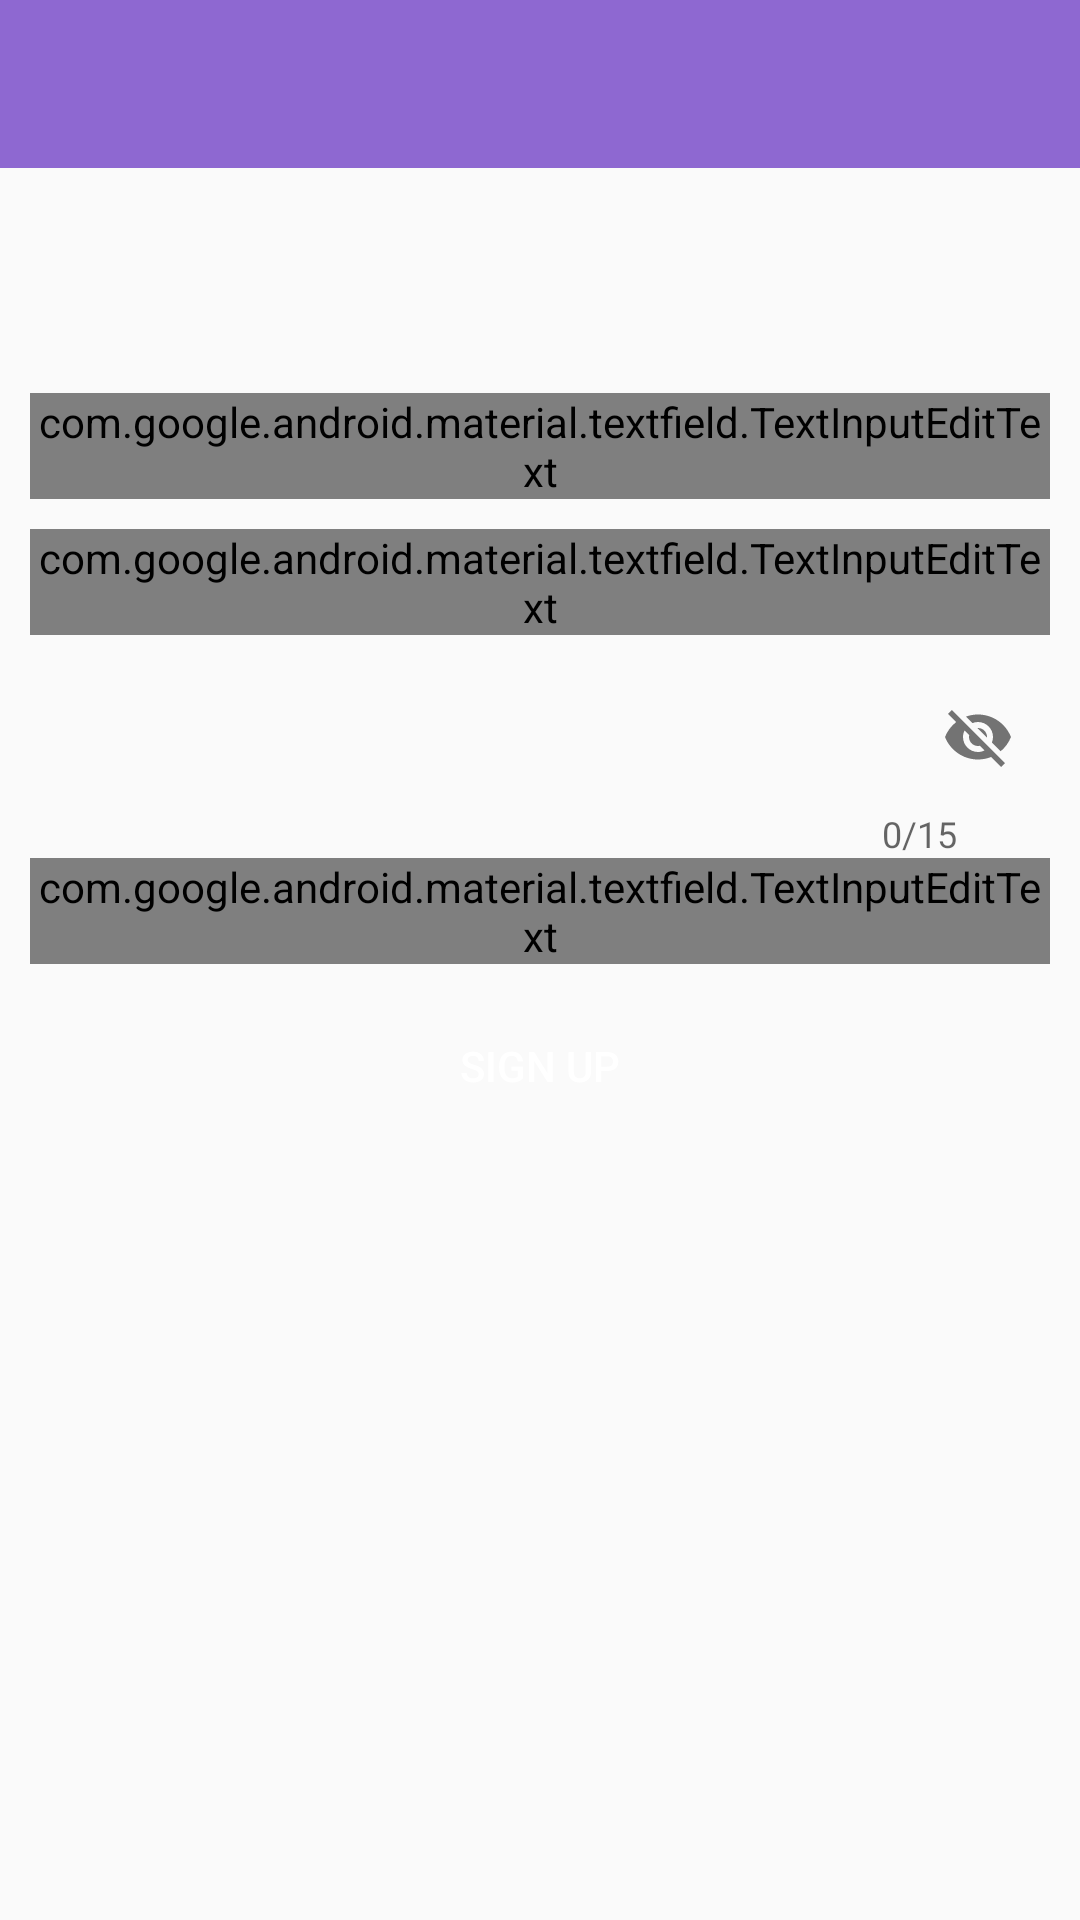

Layout XML and referenced resources for this Android screen:
<!-- AndroidManifest.xml: application theme AppTheme -->
<!-- res/layout/activity_sign_up_page.xml -->
<?xml version="1.0" encoding="utf-8"?>
<androidx.constraintlayout.widget.ConstraintLayout xmlns:android="http://schemas.android.com/apk/res/android"
    xmlns:app="http://schemas.android.com/apk/res-auto"
    xmlns:tools="http://schemas.android.com/tools"
    android:layout_width="match_parent"
    android:layout_height="match_parent"
    tools:context=".SignUpPage">

    <include
        android:id="@+id/toolbar_signup"
        layout="@layout/toolbar_layout"
        app:layout_constraintEnd_toEndOf="parent"
        app:layout_constraintStart_toStartOf="parent"
        app:layout_constraintTop_toTopOf="parent" />

    <LinearLayout
        android:layout_width="match_parent"
        android:layout_height="wrap_content"

        android:orientation="vertical"
        app:layout_constraintBottom_toBottomOf="parent"
        app:layout_constraintEnd_toEndOf="parent"
        app:layout_constraintStart_toStartOf="parent"
        app:layout_constraintTop_toBottomOf="@id/toolbar_signup"
        app:layout_constraintVertical_bias="0.19999999">

        <com.google.android.material.textfield.TextInputLayout
            android:id="@+id/signup_user_name_layout"
            android:layout_width="match_parent"
            android:layout_height="wrap_content"
            android:layout_marginStart="10dp"
            android:layout_marginTop="10dp"
            android:layout_marginEnd="10dp"
            app:boxBackgroundMode="outline"
            android:theme="@style/Widget.MaterialComponents.TextInputLayout.OutlinedBox">

            <com.google.android.material.textfield.TextInputEditText
                android:id="@+id/signup_user_name"
                android:layout_width="match_parent"
                android:layout_height="wrap_content"
                android:hint="Enter user name"
                android:inputType="textCapSentences"
                android:textSize="25sp" />

        </com.google.android.material.textfield.TextInputLayout>



        <com.google.android.material.textfield.TextInputLayout
            android:id="@+id/signup_email_layout"
            android:layout_width="match_parent"
            android:layout_height="wrap_content"
            android:layout_marginStart="10dp"
            android:layout_marginTop="10dp"
            android:layout_marginEnd="10dp"
            app:boxBackgroundMode="outline"
            android:theme="@style/Widget.MaterialComponents.TextInputLayout.OutlinedBox">

            <com.google.android.material.textfield.TextInputEditText
                android:id="@+id/signup_email"
                android:layout_width="match_parent"
                android:layout_height="wrap_content"
                android:hint="Enter email"
                android:inputType="textWebEmailAddress"
                android:textSize="25sp" />
        </com.google.android.material.textfield.TextInputLayout>



        <com.google.android.material.textfield.TextInputLayout
            android:id="@+id/signup_password_layout"
            android:layout_width="match_parent"
            android:layout_height="wrap_content"
            android:layout_marginStart="10dp"
            android:layout_marginTop="10dp"
            android:layout_marginEnd="10dp"
            app:boxBackgroundMode="outline"
            android:theme="@style/Widget.MaterialComponents.TextInputLayout.OutlinedBox"
            app:endIconMode="password_toggle"
            app:counterEnabled="true"
            app:counterMaxLength="15"
            app:errorEnabled="true"

            >

            <com.google.android.material.textfield.TextInputEditText
                android:id="@+id/signup_password"
                android:layout_width="match_parent"
                android:layout_height="wrap_content"

                android:hint="Enter password"
                android:inputType="textWebPassword"
                android:textSize="25sp"

                />
        </com.google.android.material.textfield.TextInputLayout>



        <Button
            android:id="@+id/signUp_btn"
            android:layout_width="wrap_content"
            android:layout_height="wrap_content"
            android:layout_gravity="center"
            android:layout_marginTop="10dp"
            android:text="Sign Up"
            android:textColor="#fff"

            android:background="@drawable/round_btn_color_primary"/>

    </LinearLayout>

</androidx.constraintlayout.widget.ConstraintLayout>
<!-- res/layout/toolbar_layout.xml (included above) -->
<?xml version="1.0" encoding="utf-8"?>
<androidx.appcompat.widget.Toolbar
    xmlns:android="http://schemas.android.com/apk/res/android"
    xmlns:app="http://schemas.android.com/apk/res-auto"
    android:layout_width="match_parent"
    android:layout_height="wrap_content"
    android:background="@color/colorPrimary"
    android:theme="@style/AppThemeDark">

</androidx.appcompat.widget.Toolbar>
<!-- resources referenced by this layout -->
<resources>
  <color name="colorPrimary">#8E68D1</color>
  <style name="AppThemeDark" parent="Theme.AppCompat.NoActionBar">
          
          <item name="colorPrimary">@color/colorPrimary</item>
          <item name="colorPrimaryDark">@color/colorPrimaryDark</item>
          <item name="colorAccent">@color/colorAccent</item>
      </style>
  <style name="AppTheme" parent="Theme.AppCompat.Light.NoActionBar">
          
          <item name="colorPrimary">@color/colorPrimary</item>
          <item name="colorPrimaryDark">@color/colorPrimaryDark</item>
          <item name="colorAccent">@color/colorAccent</item>
      </style>
  <color name="colorPrimaryDark">@color/colorPrimary</color>
  <color name="colorAccent">@color/colorPrimary</color>
</resources>
